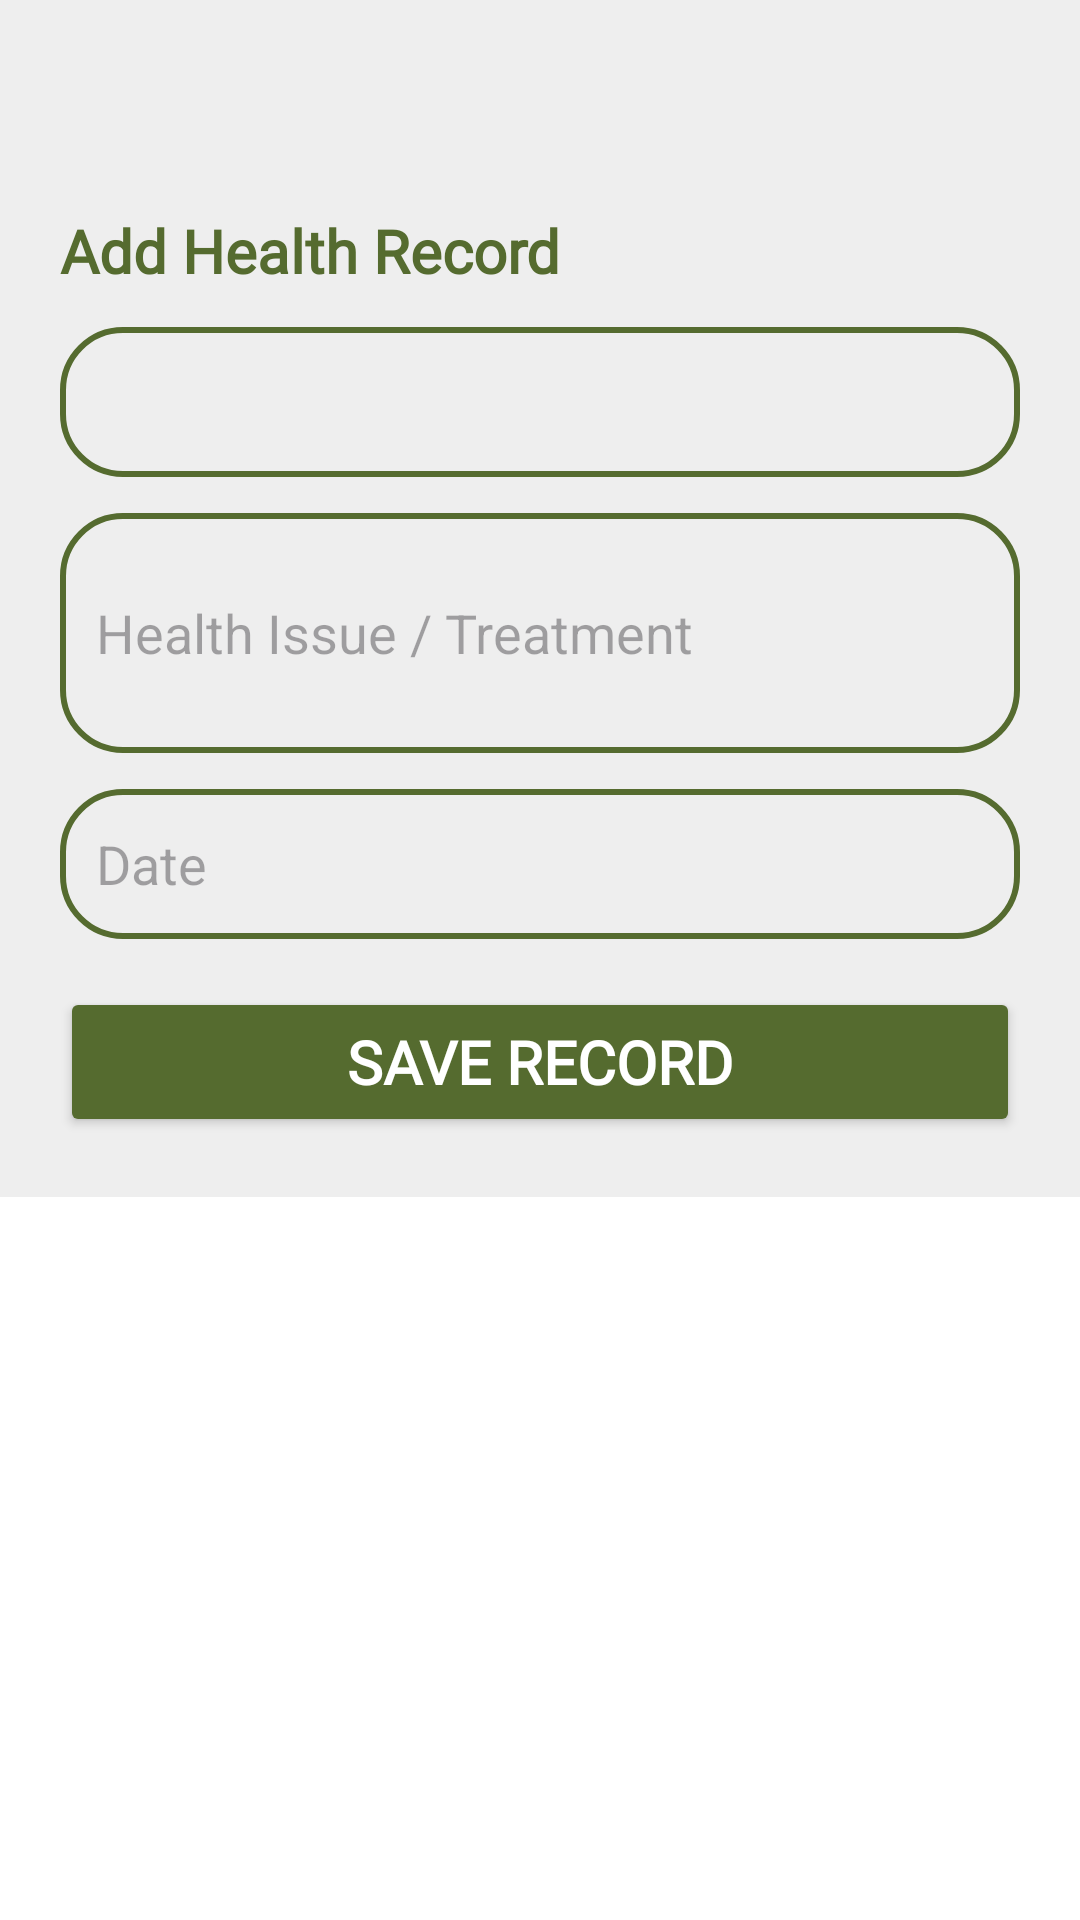

Produce the Android XML layout that renders to this screen, including the resource entries it uses.
<!-- AndroidManifest.xml: application theme Theme.CattleManagement -->
<!-- res/layout/dialog_add_health.xml -->
<ScrollView xmlns:android="http://schemas.android.com/apk/res/android"
    android:background="@android:color/white"
    android:layout_width="match_parent"
    android:layout_height="wrap_content">

    <LinearLayout
        android:orientation="vertical"
        android:padding="20dp"
        android:layout_width="match_parent"
        android:layout_height="wrap_content"
        android:background="@color/background">


    <TextView
            android:layout_height="wrap_content"
            android:layout_width="wrap_content"
            android:text="Add Health Record"
        android:layout_marginTop="50dp"
            android:textSize="20sp"
            android:textStyle="bold"
            android:fontFamily="@font/bold"
            android:textColor="@color/textColor"/>

        
        <Spinner
            android:id="@+id/spinnerCow"
            android:layout_width="match_parent"
            android:layout_height="50dp"
            android:layout_marginTop="12dp"
            android:background="@drawable/input_box_bg"/>

        
        <EditText
            android:id="@+id/etHealth"
            android:layout_width="match_parent"
            android:layout_height="80dp"
            android:layout_marginTop="12dp"
            android:background="@drawable/input_box_bg"
            android:hint="Health Issue / Treatment"
            android:padding="12dp"/>

        
        <EditText
            android:id="@+id/etDate"
            android:layout_width="match_parent"
            android:layout_height="50dp"
            android:layout_marginTop="12dp"
            android:background="@drawable/input_box_bg"
            android:hint="Date"
            android:focusable="false"
            android:clickable="true"
            android:padding="12dp"/>

        
        <Button
            android:id="@+id/btnSave"
            android:layout_width="match_parent"
            android:layout_height="50dp"
            android:text="Save Record"
            android:textSize="20sp"
            android:textStyle="bold"
            android:fontFamily="@font/bold"
            android:textColor="@color/white"
            android:backgroundTint="@color/textColor"
            android:layout_marginTop="16dp"/>

    </LinearLayout>
</ScrollView>
<!-- resources referenced by this layout -->
<resources>
  <color name="background">#EEEEEE</color>
  <color name="textColor">#556B2F</color>
  <color name="white">#FFFFFFFF</color>
  <!-- drawable input_box_bg (drawable) -->
  <?xml version="1.0" encoding="utf-8"?>
  <shape xmlns:android="http://schemas.android.com/apk/res/android">
      <solid android:color="@color/background"/>
  
      <stroke
          android:width="2dp"
          android:color="@color/textColor"/>
  
      <corners android:radius="20dp"/>
  </shape>
  <style name="Theme.CattleManagement" parent="Base.Theme.CattleManagement" />
  <style name="Base.Theme.CattleManagement" parent="Theme.Material3.DayNight.NoActionBar">
          
          
      </style>
</resources>
